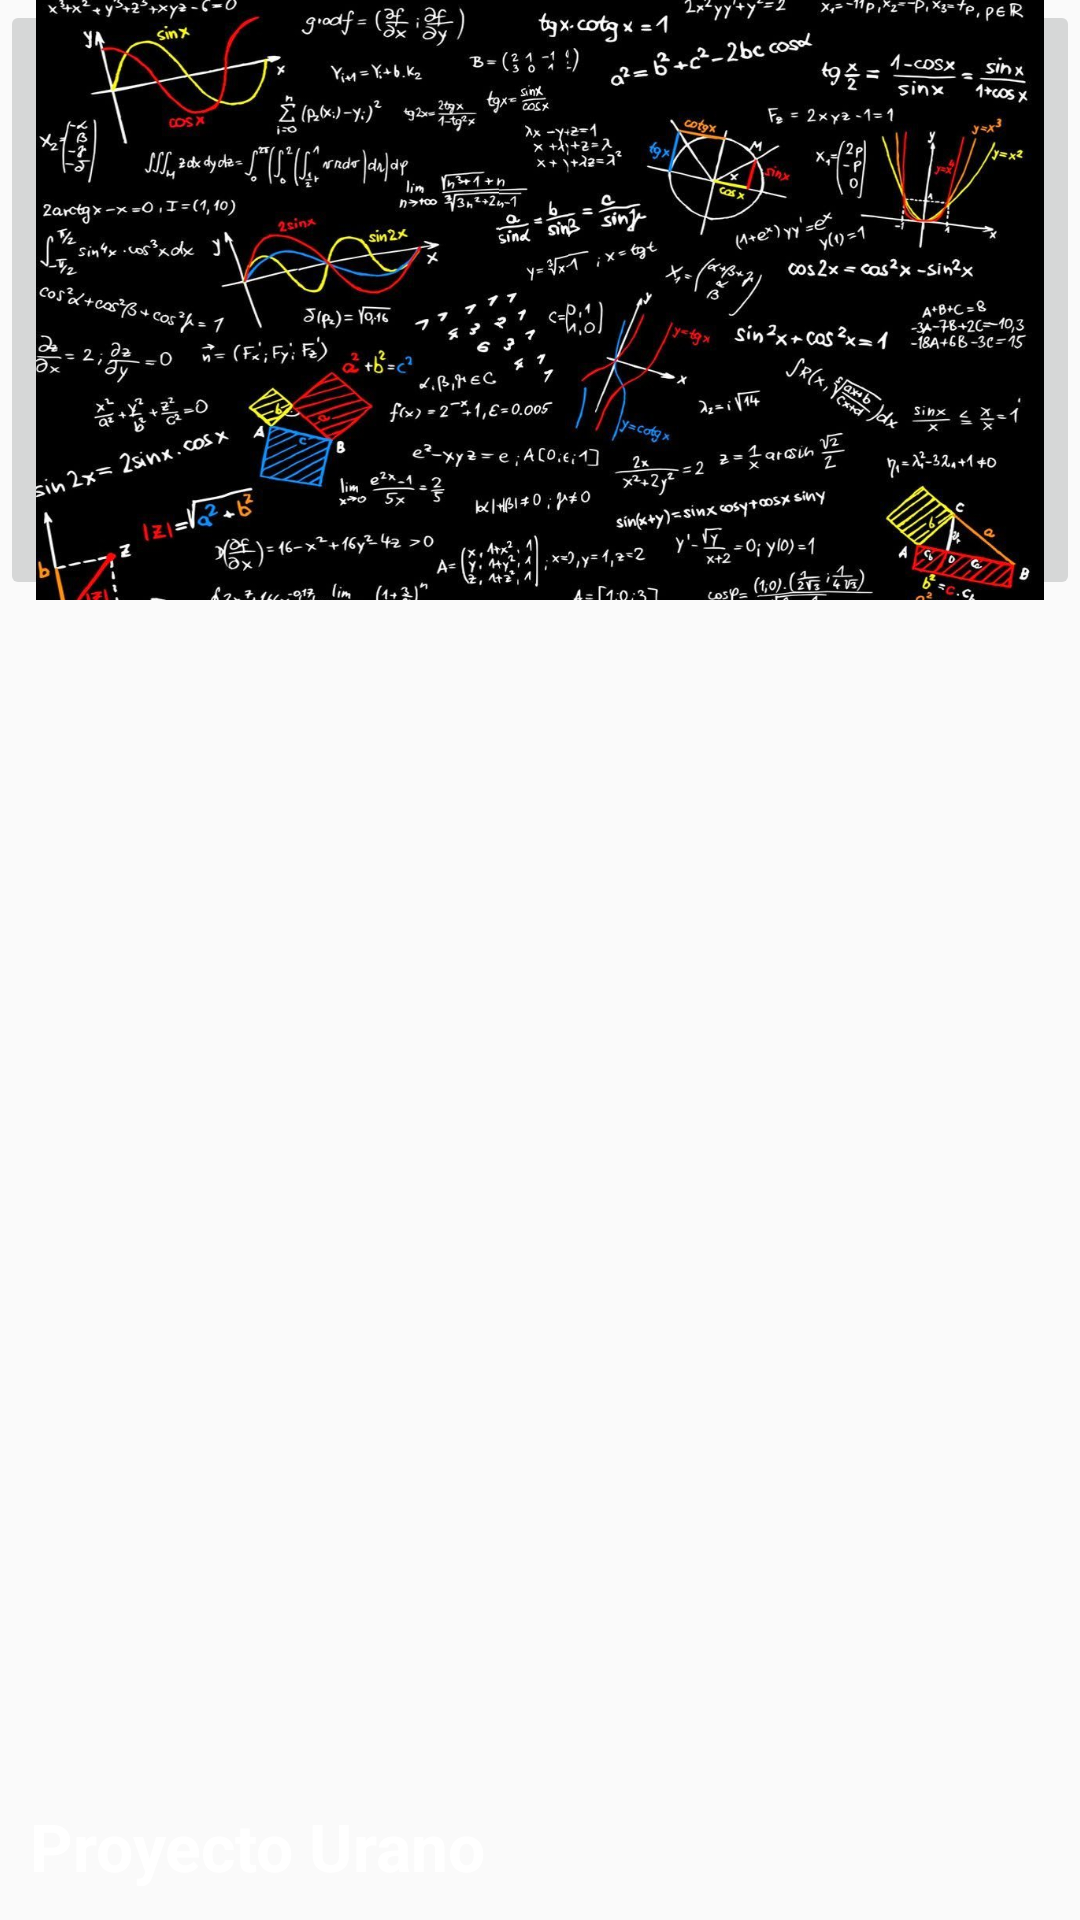

Layout XML and referenced resources for this Android screen:
<!-- AndroidManifest.xml: application theme AppTheme -->
<!-- res/layout/header_navigation_drawer.xml -->
<FrameLayout
    xmlns:android="http://schemas.android.com/apk/res/android"
    android:layout_height="match_parent"
    android:layout_width="match_parent">

    <ImageButton
        android:layout_width="match_parent"
        android:layout_height="200dp"
        android:scaleType="centerCrop"
        android:src="@drawable/fondo" />
    <TextView
        android:layout_width="wrap_content"
        android:layout_height="wrap_content"
        android:text="Proyecto Urano"
        android:textAppearance="@style/TextAppearance.AppCompat.Large"
        android:textStyle="bold"
        android:layout_gravity="bottom"
        android:textColor="#FFF"
        android:layout_marginBottom="10dp"
        android:layout_marginLeft="10dp" />


</FrameLayout>
<!-- resources referenced by this layout -->
<resources>
  <!-- drawable fondo: jpg bitmap (drawable, 178750 bytes) -->
  <style name="AppTheme" parent="Theme.AppCompat.Light.NoActionBar">
          
          <item name="colorPrimary">@color/colorPrimary</item>
          <item name="colorPrimaryDark">@color/colorPrimaryDark</item>
          <item name="colorAccent">@color/colorAccent</item>
      </style>
  <color name="colorPrimary">#03a9f4</color>
  <color name="colorPrimaryDark">#0288D1</color>
  <color name="colorAccent">#E91E63</color>
</resources>
